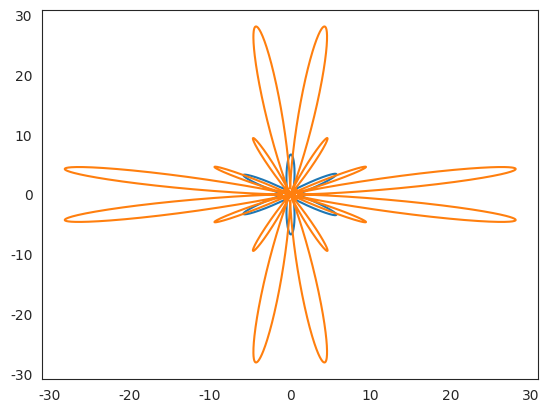

Write the Python code that produced this figure.
import numpy as np

def R(rho, a, b, m, n1, n2, n3):
    r = np.abs(np.abs(np.cos(m * rho / 4)) / a) ** n2 + np.abs(np.abs(np.sin(m * rho / 4)) / b) ** n3
    r = np.abs(r) ** (-1 / n1)
    return r

def generalized_R(rho, a, b, y, z, n1, n2, n3):
    r = np.abs(np.cos(y * rho / 4) / a) ** n2 + np.abs(np.sin(z * rho / 4) / b) ** n3
    r = np.abs(r) ** (-1 / n1)
    return r

def xy(rho, a, b, m, n1, n2, n3):
    x = R(rho, a, b, m, n1, n2, n3) * np.cos(rho)
    y = R(rho, a, b, m, n1, n2, n3) * np.sin(rho)
    return x, y

def xy_general(rho, a, b, y, z, n1, n2, n3):
    x = generalized_R(rho, a, b, y, z, n1, n2, n3) * np.cos(rho)
    y = generalized_R(rho, a, b, y, z, n1, n2, n3) * np.sin(rho)
    return x, y

def xyz(R1, theta, R2, phi):
    x = R1 * np.cos(theta) * R2 * np.cos(phi)
    y = R2 * np.sin(theta) * R2 * np.cos(phi)
    z = R2 * np.sin(phi)
    return x, y, z

def xyz2(theta, a, b, m, n1, n2, n3, rho, a2, b2, m2, n4, n5, n6):
    x = R(theta, a, b, m, n1, n2, n3) * np.cos(theta) * R(rho, a2, b2, m2, n4, n5, n6) * np.cos(rho)
    y = R(theta, a, b, m, n1, n2, n3) * np.sin(theta) * R(rho, a2, b2, m2, n4, n5, n6) * np.cos(rho)
    z = R(rho, a2, b2, m2, n4, n5, n6) * np.sin(rho)
    return x, y, z

if __name__ == "__main__":
    u = np.arange(0, 2 * np.pi, 0.001)

    # Ordinary formula
    vals = [xy(ui, 1, 1, 6, 1, 7, 8) for ui in u]
    x, y = [], []

    for v in vals:
        x.append(v[0])
        y.append(v[1])

    import seaborn as sns
    import matplotlib.pyplot as plt
    sns.set_style("white")

    plt.plot(x, y)
    plt.show()

    # Generalized formula
    vals = [xy_general(ui, 1, 1, 8, 40, -0.2, 1, 1) for ui in u]
    x.clear()
    y.clear()

    for v in vals:
        x.append(v[0])
        y.append(v[1])

    plt.plot(x, y)
    plt.show()
